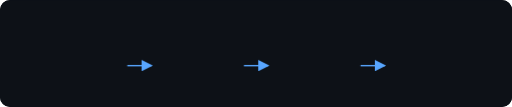
t = 0.00 s
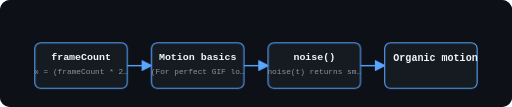
t = 3.85 s
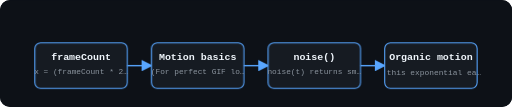
t = 4.13 s
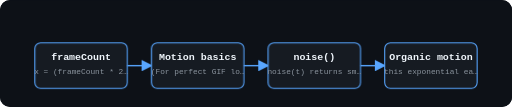
t = 4.40 s
t = 4.68 s: frame unchanged from t = 4.40 s, image omitted
t = 4.95 s: frame unchanged from t = 4.40 s, image omitted

The animated SVG that drew these frames (rendered in a browser with its animation timeline set to each time). Animation: 3 CSS @keyframes rules; one cycle of 6.05 s, repeats indefinitely.

<svg viewBox="0 0 720 150" width="100%" role="img" aria-label="" class="il-anim" style="display:block;max-width:720px;margin:0 auto;background:#0d1117;border-radius:10px"><rect width="720" height="150" fill="#0d1117" rx="10"/>
<style>
.il-anim .a-node{opacity:0;animation:il-pop .55s cubic-bezier(.2,.9,.3,1.2) forwards}
.il-anim .a-flow{stroke-dasharray:8 6;animation:il-dash 1.1s linear infinite}
.il-anim .a-pulse{animation:il-pulse 2.2s ease-in-out infinite}
.il-anim .a-glow{filter:drop-shadow(0 0 6px currentColor)}
@keyframes il-pop{from{opacity:0;transform:scale(.82)}to{opacity:1;transform:scale(1)}}
@keyframes il-dash{to{stroke-dashoffset:-28}}
@keyframes il-pulse{0%,100%{opacity:1}50%{opacity:.45}}
@media (prefers-reduced-motion:reduce){.il-anim .a-node,.il-anim .a-flow,.il-anim .a-pulse{animation:none!important;opacity:1!important}}
</style><rect x="49.0" y="60" width="130" height="64" rx="8" fill="#161b22" stroke="#58a6ff" stroke-width="1.5" opacity="1.0" class="a-node" style="animation-delay:0.00s"/>
<text x="114.0" y="84" font-family="ui-monospace,SFMono-Regular,SF Mono,Menlo,Consolas,monospace" font-size="14" fill="#f0f6fc" text-anchor="middle" font-weight="700" opacity="1.0" class="a-node" style="animation-delay:0.35s">frameCount</text>
<text x="114.0" y="104" font-family="ui-monospace,SFMono-Regular,SF Mono,Menlo,Consolas,monospace" font-size="11" fill="#8b949e" text-anchor="middle" font-weight="400" opacity="1.0" class="a-node" style="animation-delay:0.70s">x = (frameCount * 2…</text>
<defs><marker id="ah3" markerWidth="8" markerHeight="8" refX="7" refY="4" orient="auto"><path d="M0,0 L8,4 L0,8" fill="#58a6ff"/></marker></defs><line x1="179.0" y1="92.0" x2="213.0" y2="92.0" stroke="#58a6ff" stroke-width="2" marker-end="url(#ah3)"/>
<rect x="213.0" y="60" width="130" height="64" rx="8" fill="#161b22" stroke="#58a6ff" stroke-width="1.5" opacity="1.0" class="a-node" style="animation-delay:1.05s"/>
<text x="278.0" y="84" font-family="ui-monospace,SFMono-Regular,SF Mono,Menlo,Consolas,monospace" font-size="14" fill="#f0f6fc" text-anchor="middle" font-weight="700" opacity="1.0" class="a-node" style="animation-delay:1.40s">Motion basics</text>
<text x="278.0" y="104" font-family="ui-monospace,SFMono-Regular,SF Mono,Menlo,Consolas,monospace" font-size="11" fill="#8b949e" text-anchor="middle" font-weight="400" opacity="1.0" class="a-node" style="animation-delay:1.75s">(For perfect GIF lo…</text>
<defs><marker id="ah7" markerWidth="8" markerHeight="8" refX="7" refY="4" orient="auto"><path d="M0,0 L8,4 L0,8" fill="#58a6ff"/></marker></defs><line x1="343.0" y1="92.0" x2="377.0" y2="92.0" stroke="#58a6ff" stroke-width="2" marker-end="url(#ah7)"/>
<rect x="377.0" y="60" width="130" height="64" rx="8" fill="#161b22" stroke="#58a6ff" stroke-width="1.5" opacity="1.0" class="a-node" style="animation-delay:2.10s"/>
<text x="442.0" y="84" font-family="ui-monospace,SFMono-Regular,SF Mono,Menlo,Consolas,monospace" font-size="14" fill="#f0f6fc" text-anchor="middle" font-weight="700" opacity="1.0" class="a-node" style="animation-delay:2.45s">noise()</text>
<text x="442.0" y="104" font-family="ui-monospace,SFMono-Regular,SF Mono,Menlo,Consolas,monospace" font-size="11" fill="#8b949e" text-anchor="middle" font-weight="400" opacity="1.0" class="a-node" style="animation-delay:2.80s">noise(t) returns sm…</text>
<defs><marker id="ah11" markerWidth="8" markerHeight="8" refX="7" refY="4" orient="auto"><path d="M0,0 L8,4 L0,8" fill="#58a6ff"/></marker></defs><line x1="507.0" y1="92.0" x2="541.0" y2="92.0" stroke="#58a6ff" stroke-width="2" marker-end="url(#ah11)"/>
<rect x="541.0" y="60" width="130" height="64" rx="8" fill="#161b22" stroke="#58a6ff" stroke-width="1.5" opacity="1.0" class="a-node" style="animation-delay:3.15s"/>
<text x="606.0" y="84" font-family="ui-monospace,SFMono-Regular,SF Mono,Menlo,Consolas,monospace" font-size="14" fill="#f0f6fc" text-anchor="middle" font-weight="700" opacity="1.0" class="a-node" style="animation-delay:3.50s">Organic motion</text>
<text x="606.0" y="104" font-family="ui-monospace,SFMono-Regular,SF Mono,Menlo,Consolas,monospace" font-size="11" fill="#8b949e" text-anchor="middle" font-weight="400" opacity="1.0" class="a-node" style="animation-delay:3.85s">this exponential ea…</text></svg>
